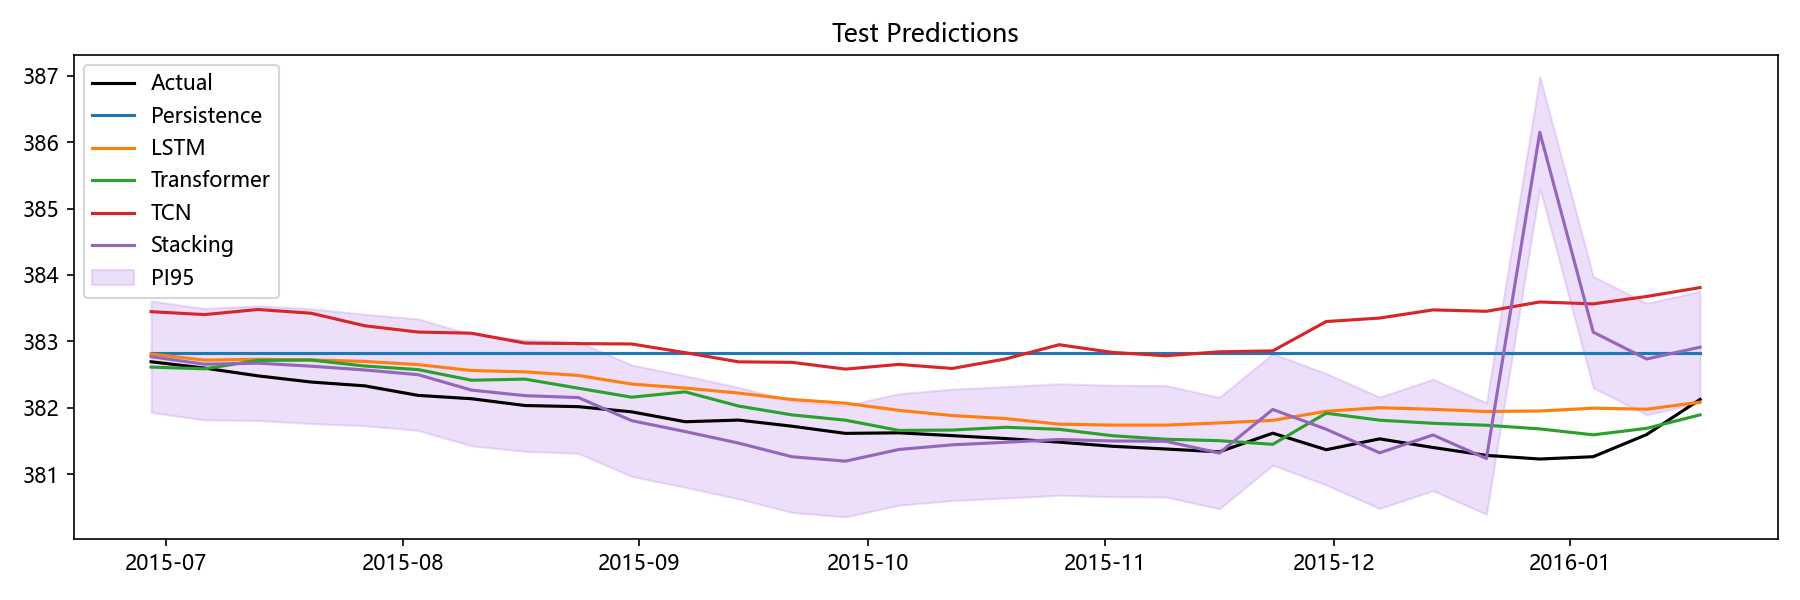

The data file committed next to this chart (first rows):
Date, Actual, Persistence, LSTM, Transformer, TCN, Stacking, Aquifer, PI95_Lower, PI95_Upper
2015-06-29, 382.7, 382.8, 382.8, 382.6, 383.4, 382.8, 岩溶水1, 381.9, 383.6
2015-07-06, 382.6, 382.8, 382.7, 382.6, 383.4, 382.7, 岩溶水1, 381.8, 383.5
2015-07-13, 382.5, 382.8, 382.7, 382.7, 383.5, 382.7, 岩溶水1, 381.8, 383.5
2015-07-20, 382.4, 382.8, 382.7, 382.7, 383.4, 382.6, 岩溶水1, 381.8, 383.5
2015-07-27, 382.3, 382.8, 382.7, 382.6, 383.2, 382.6, 岩溶水1, 381.7, 383.4
2015-08-03, 382.2, 382.8, 382.7, 382.6, 383.1, 382.5, 岩溶水1, 381.7, 383.3
2015-08-10, 382.1, 382.8, 382.6, 382.4, 383.1, 382.3, 岩溶水1, 381.4, 383.1
2015-08-17, 382, 382.8, 382.5, 382.4, 383, 382.2, 岩溶水1, 381.3, 383
2015-08-24, 382, 382.8, 382.5, 382.3, 383, 382.2, 岩溶水1, 381.3, 383
2015-08-31, 381.9, 382.8, 382.4, 382.2, 383, 381.8, 岩溶水1, 381, 382.6
2015-09-07, 381.8, 382.8, 382.3, 382.2, 382.8, 381.6, 岩溶水1, 380.8, 382.5
2015-09-14, 381.8, 382.8, 382.2, 382, 382.7, 381.5, 岩溶水1, 380.6, 382.3
2015-09-21, 381.7, 382.8, 382.1, 381.9, 382.7, 381.3, 岩溶水1, 380.4, 382.1
2015-09-28, 381.6, 382.8, 382.1, 381.8, 382.6, 381.2, 岩溶水1, 380.4, 382
2015-10-05, 381.6, 382.8, 382, 381.7, 382.7, 381.4, 岩溶水1, 380.5, 382.2
2015-10-12, 381.6, 382.8, 381.9, 381.7, 382.6, 381.4, 岩溶水1, 380.6, 382.3
2015-10-19, 381.5, 382.8, 381.8, 381.7, 382.7, 381.5, 岩溶水1, 380.6, 382.3
2015-10-26, 381.5, 382.8, 381.8, 381.7, 383, 381.5, 岩溶水1, 380.7, 382.4
2015-11-02, 381.4, 382.8, 381.7, 381.6, 382.8, 381.5, 岩溶水1, 380.7, 382.3
2015-11-09, 381.4, 382.8, 381.7, 381.5, 382.8, 381.5, 岩溶水1, 380.7, 382.3
2015-11-16, 381.3, 382.8, 381.8, 381.5, 382.8, 381.3, 岩溶水1, 380.5, 382.2
2015-11-23, 381.6, 382.8, 381.8, 381.5, 382.9, 382, 岩溶水1, 381.1, 382.8
2015-11-30, 381.4, 382.8, 381.9, 381.9, 383.3, 381.7, 岩溶水1, 380.8, 382.5
2015-12-07, 381.5, 382.8, 382, 381.8, 383.4, 381.3, 岩溶水1, 380.5, 382.2
2015-12-14, 381.4, 382.8, 382, 381.8, 383.5, 381.6, 岩溶水1, 380.8, 382.4
2015-12-21, 381.3, 382.8, 381.9, 381.7, 383.5, 381.2, 岩溶水1, 380.4, 382.1
2015-12-28, 381.2, 382.8, 382, 381.7, 383.6, 386.1, 岩溶水1, 385.3, 387
2016-01-04, 381.3, 382.8, 382, 381.6, 383.6, 383.1, 岩溶水1, 382.3, 384
2016-01-11, 381.6, 382.8, 382, 381.7, 383.7, 382.7, 岩溶水1, 381.9, 383.6
2016-01-18, 382.1, 382.8, 382.1, 381.9, 383.8, 382.9, 岩溶水1, 382.1, 383.8
